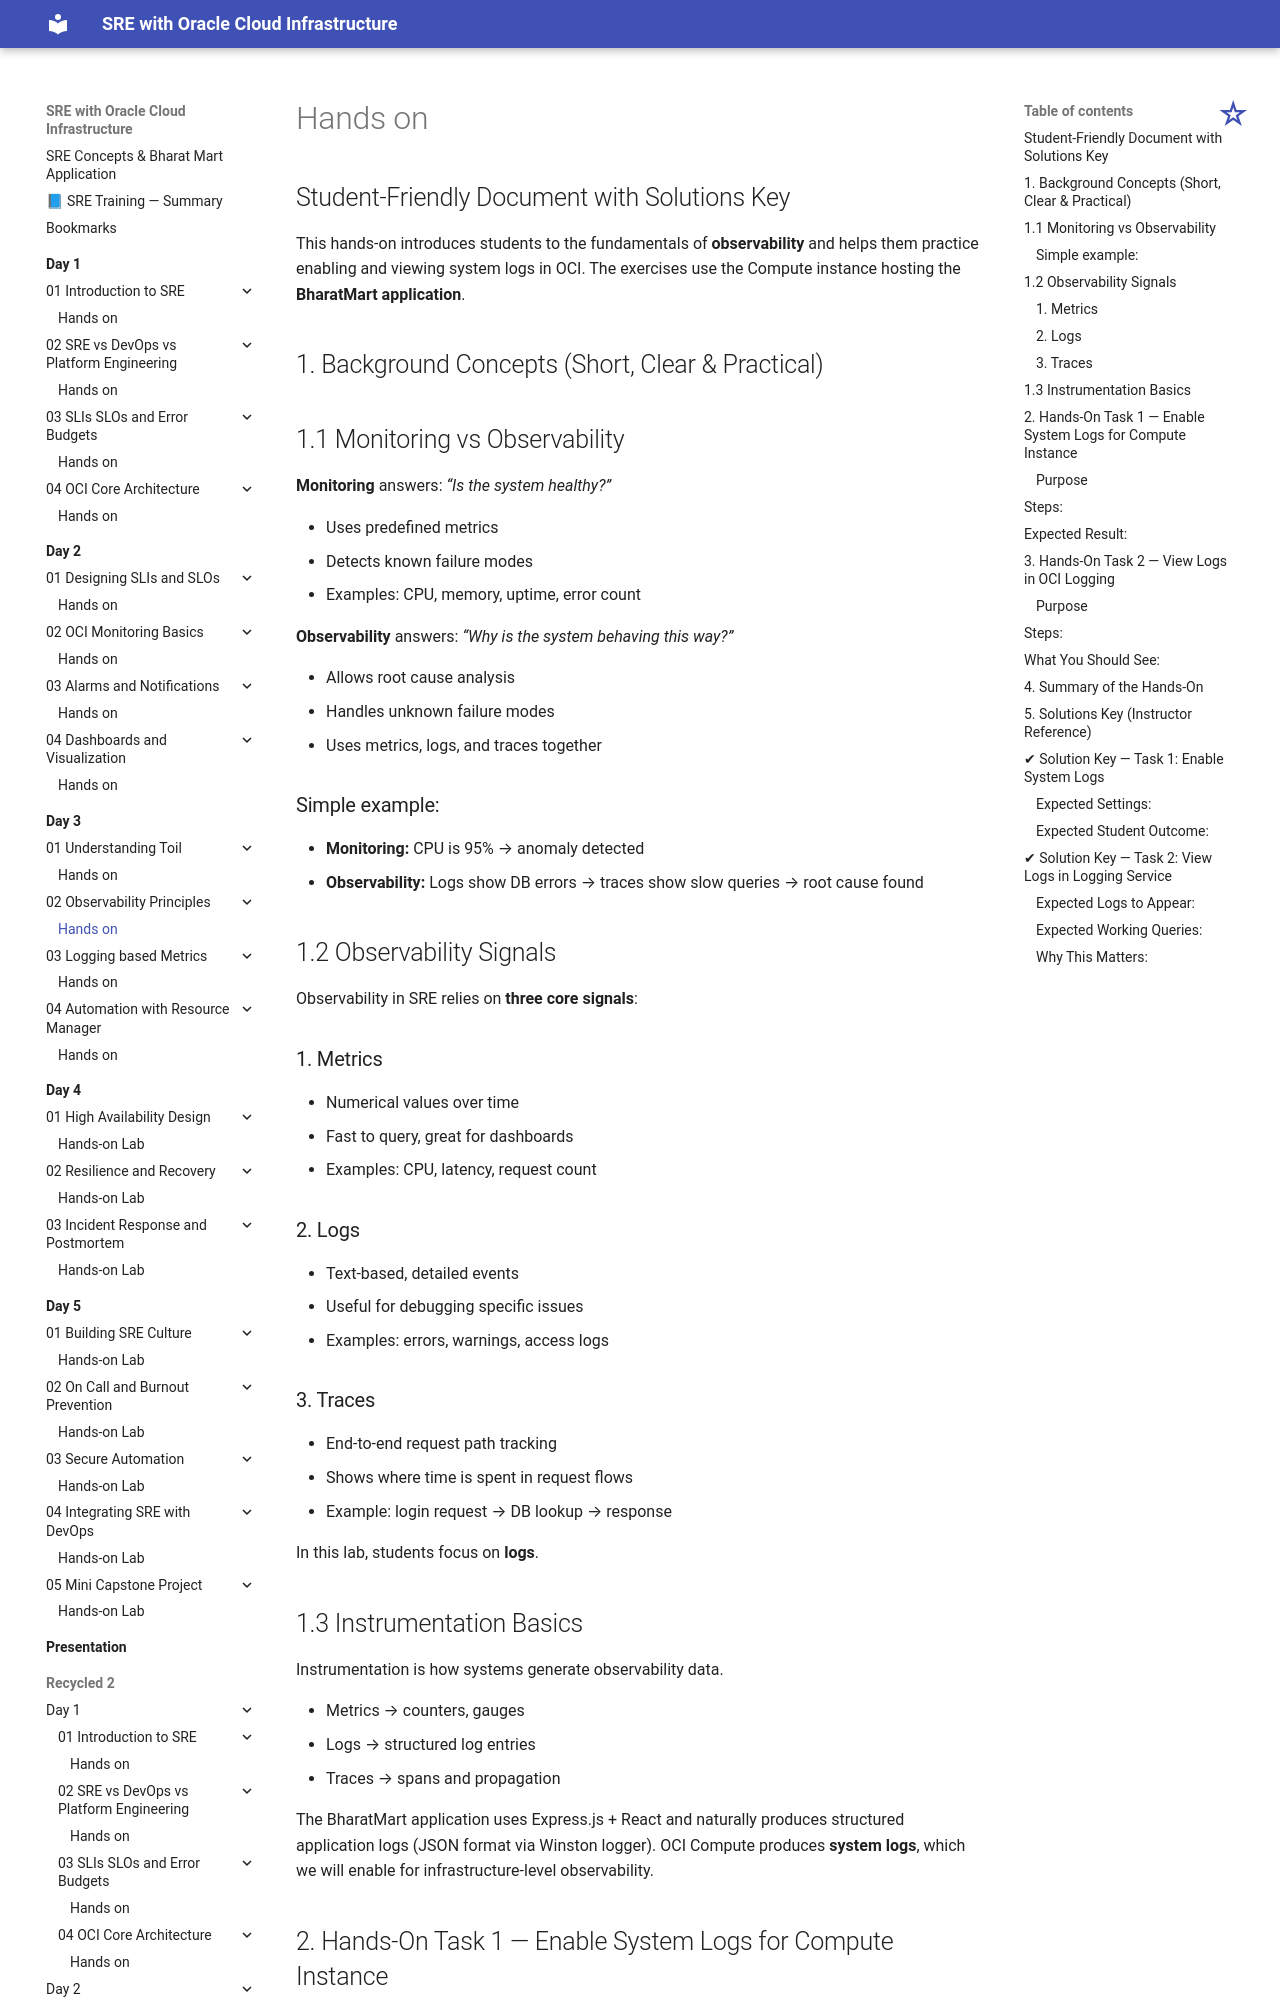

repository: atingupta2006/oci-sre-dec-25 · page: Day-3/02-Observability-Principles/hands-on/index.html · generator: mkdocs




## Student-Friendly Document with Solutions Key

This hands-on introduces students to the fundamentals of **observability** and helps them practice enabling and viewing system logs in OCI. The exercises use the Compute instance hosting the **BharatMart application**.


## 1. Background Concepts (Short, Clear & Practical)

## 1.1 Monitoring vs Observability

**Monitoring** answers: *“Is the system healthy?”*

* Uses predefined metrics
* Detects known failure modes
* Examples: CPU, memory, uptime, error count

**Observability** answers: *“Why is the system behaving this way?”*

* Allows root cause analysis
* Handles unknown failure modes
* Uses metrics, logs, and traces together

### Simple example:

* **Monitoring:** CPU is 95% → anomaly detected
* **Observability:** Logs show DB errors → traces show slow queries → root cause found


## 1.2 Observability Signals

Observability in SRE relies on **three core signals**:

### 1. Metrics

* Numerical values over time
* Fast to query, great for dashboards
* Examples: CPU, latency, request count

### 2. Logs

* Text-based, detailed events
* Useful for debugging specific issues
* Examples: errors, warnings, access logs

### 3. Traces

* End-to-end request path tracking
* Shows where time is spent in request flows
* Example: login request → DB lookup → response

In this lab, students focus on **logs**.
